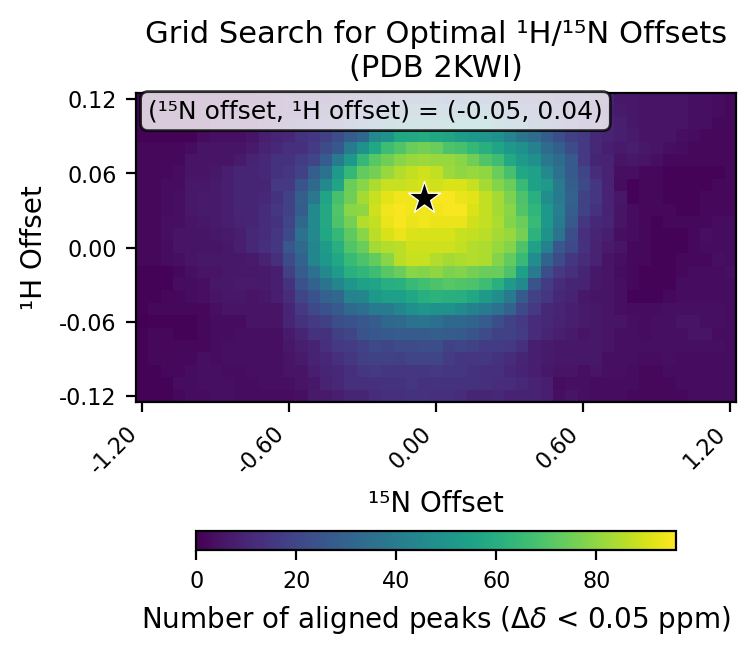

The file beside this chart, header and first rows:
# h_min, -0.12
# h_max, 0.12
# h_step, 0.01
# n_min, -1.2
# n_max, 1.2
# n_step, 0.05
# cutoff, 0.05
h_values, -0.12, -0.11, -0.1, -0.09, -0.08, -0.07, -0.06, -0.05, -0.04, -0.03, -0.02, -0.01, 0.0, 0.01, 0.02, 0.03, 0.04, 0.05, 0.06, 0.07, 0.08, 0.09, 0.1
n_values, -1.2, -1.15, -1.1, -1.05, -1.0, -0.95, -0.9, -0.85, -0.8, -0.75, -0.7, -0.65, -0.6, -0.55, -0.5, -0.45, -0.4, -0.35, -0.3, -0.25, -0.2, -0.15, -0.1
-0.12, 1, 1, 1, 2, 3, 3, 4, 4, 3, 3, 3, 3, 3, 4, 7, 7, 8, 10, 10, 12, 13, 13, 14
-0.11, 1, 1, 1, 3, 3, 4, 4, 4, 3, 3, 4, 4, 4, 5, 6, 9, 11, 13, 13, 13, 14, 14, 15
-0.1, 1, 1, 2, 2, 3, 4, 4, 3, 3, 4, 4, 4, 5, 5, 8, 10, 11, 13, 15, 16, 15, 15, 15
-0.09, 1, 2, 2, 2, 2, 4, 3, 4, 4, 4, 4, 4, 5, 7, 9, 11, 13, 15, 18, 19, 19, 18, 20
-0.08, 1, 2, 2, 2, 2, 2, 3, 4, 4, 4, 4, 4, 6, 8, 9, 13, 16, 17, 19, 21, 20, 22, 22
-0.07, 1, 2, 2, 1, 1, 2, 3, 3, 4, 4, 4, 4, 7, 10, 14, 14, 18, 20, 25, 26, 27, 28, 28
-0.06, 0, 1, 1, 1, 1, 2, 3, 3, 3, 5, 5, 5, 10, 14, 16, 18, 23, 24, 26, 28, 32, 33, 36
-0.05, 1, 2, 2, 2, 2, 2, 4, 5, 5, 5, 5, 5, 10, 16, 21, 24, 27, 33, 35, 40, 40, 44, 48
-0.04, 1, 1, 2, 2, 3, 4, 5, 6, 6, 5, 6, 8, 12, 20, 24, 30, 32, 43, 44, 51, 54, 54, 57
-0.03, 1, 1, 1, 3, 3, 4, 6, 6, 7, 7, 7, 8, 14, 24, 30, 37, 44, 50, 55, 56, 60, 61, 65
-0.02, 1, 1, 1, 2, 4, 5, 5, 6, 6, 6, 7, 8, 18, 28, 36, 45, 53, 61, 63, 66, 71, 74, 79
-0.01, 2, 2, 3, 4, 5, 6, 6, 6, 6, 7, 9, 13, 22, 30, 44, 51, 57, 65, 69, 73, 79, 86, 88
0.0, 2, 2, 3, 5, 5, 5, 5, 6, 8, 11, 13, 15, 26, 33, 44, 53, 60, 70, 74, 83, 85, 86, 89
0.01, 2, 2, 4, 5, 5, 5, 6, 7, 8, 11, 12, 15, 21, 36, 45, 57, 64, 72, 79, 86, 90, 93, 91
0.02, 2, 2, 4, 4, 5, 6, 7, 8, 9, 10, 12, 14, 20, 32, 45, 58, 69, 76, 85, 87, 93, 95, 93
0.03, 2, 2, 3, 4, 6, 7, 7, 8, 10, 10, 12, 15, 19, 28, 46, 58, 70, 79, 80, 89, 94, 95, 94
0.04, 2, 2, 3, 4, 6, 7, 7, 8, 10, 10, 11, 14, 19, 29, 38, 56, 68, 75, 83, 88, 92, 94, 94
0.05, 2, 2, 3, 3, 6, 6, 7, 8, 10, 10, 10, 16, 16, 25, 33, 45, 56, 74, 79, 84, 88, 88, 89
0.06, 2, 2, 2, 3, 5, 5, 6, 8, 10, 10, 11, 14, 15, 19, 29, 36, 52, 64, 73, 76, 81, 85, 87
0.07, 2, 2, 2, 2, 5, 5, 5, 5, 7, 9, 11, 14, 14, 17, 20, 28, 40, 51, 64, 71, 75, 79, 81
0.08, 2, 2, 2, 2, 3, 5, 5, 5, 5, 7, 9, 11, 13, 13, 17, 22, 26, 40, 49, 57, 66, 70, 74
0.09, 1, 1, 1, 1, 1, 3, 4, 4, 4, 5, 8, 10, 11, 14, 15, 18, 23, 28, 32, 45, 49, 57, 58
0.1, 1, 1, 1, 1, 1, 1, 3, 3, 3, 3, 6, 8, 9, 12, 14, 15, 17, 24, 27, 30, 36, 41, 41
0.11, 1, 1, 1, 1, 1, 1, 1, 3, 3, 3, 3, 5, 7, 8, 11, 12, 14, 18, 21, 24, 25, 29, 32
0.12, 1, 1, 1, 1, 1, 1, 1, 1, 0, 1, 2, 5, 6, 7, 8, 8, 10, 11, 14, 13, 16, 18, 21
best_n_offset, -0.05
best_h_offset, 0.04
best_count, 96
